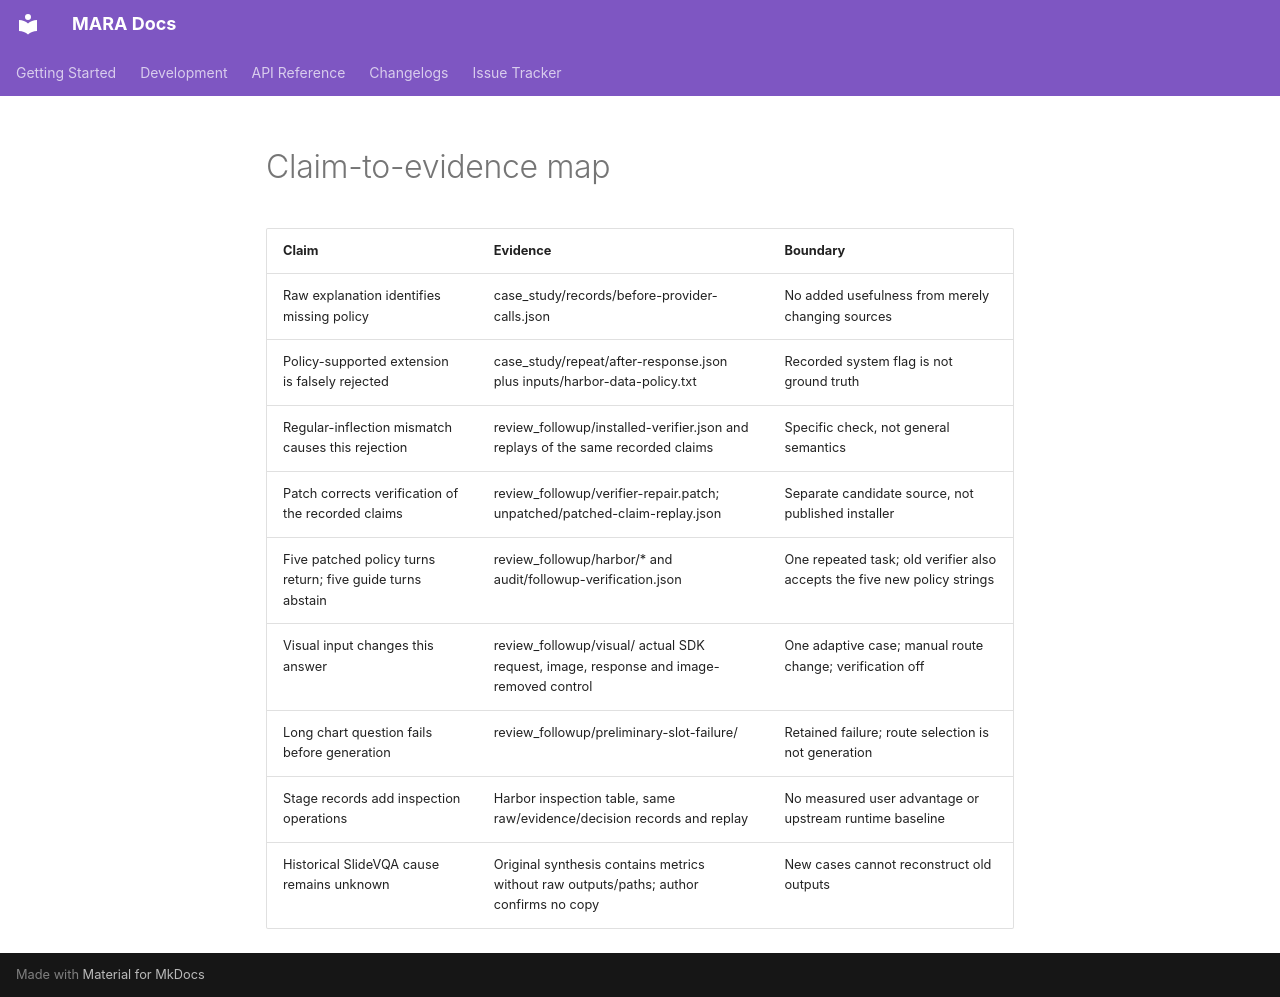

repository: 262412/MARA · page: papers/eacl2027-demo/claim_evidence_map/index.html · generator: mkdocs

# Claim-to-evidence map

| Claim                                                      | Evidence                                                                               | Boundary                                                                 |
| ---------------------------------------------------------- | -------------------------------------------------------------------------------------- | ------------------------------------------------------------------------ |
| Raw explanation identifies missing policy                  | case_study/records/before-provider-calls.json                                          | No added usefulness from merely changing sources                         |
| Policy-supported extension is falsely rejected             | case_study/repeat/after-response.json plus inputs/harbor-data-policy.txt               | Recorded system flag is not ground truth                                 |
| Regular-inflection mismatch causes this rejection          | review_followup/installed-verifier.json and replays of the same recorded claims        | Specific check, not general semantics                                    |
| Patch corrects verification of the recorded claims         | review_followup/verifier-repair.patch; unpatched/patched-claim-replay.json             | Separate candidate source, not published installer                       |
| Five patched policy turns return; five guide turns abstain | review_followup/harbor/\* and audit/followup-verification.json                         | One repeated task; old verifier also accepts the five new policy strings |
| Visual input changes this answer                           | review_followup/visual/ actual SDK request, image, response and image-removed control  | One adaptive case; manual route change; verification off                 |
| Long chart question fails before generation                | review_followup/preliminary-slot-failure/                                              | Retained failure; route selection is not generation                      |
| Stage records add inspection operations                    | Harbor inspection table, same raw/evidence/decision records and replay                 | No measured user advantage or upstream runtime baseline                  |
| Historical SlideVQA cause remains unknown                  | Original synthesis contains metrics without raw outputs/paths; author confirms no copy | New cases cannot reconstruct old outputs                                 |
